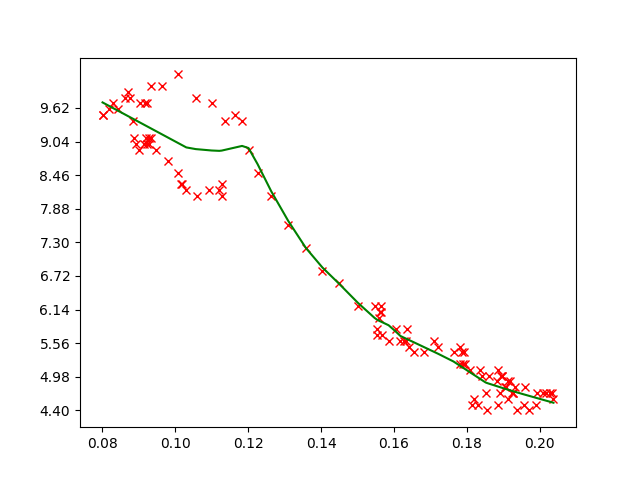

Source data for this figure (header and first rows):
0.154723724, 6.2
0.1561, 6.1
0.1565, 6.1
0.156, 6
0.1553, 5.8
0.1554, 5.7
0.1566, 5.7
0.1585, 5.6
0.1604, 5.8
0.1618, 5.6
0.1626, 5.6
0.1633, 5.6
0.1641, 5.5
0.1655, 5.4
0.1681, 5.4
0.1722, 5.5
0.1763, 5.4
0.1791, 5.4
0.1795, 5.2
0.1786, 5.4
0.178, 5.2
0.1789, 5.2
0.181, 5.1
0.1836, 5.1
0.1862, 5
0.1882, 4.9
0.1894, 5
0.1896, 5
0.1896, 5
0.1904, 4.8
0.1927, 4.7
0.1959, 4.8
0.1991, 4.7
0.2018, 4.7
0.2034, 4.7
0.2037, 4.6
0.2027, 4.7
0.2008, 4.7
0.1988, 4.5
0.1972, 4.4
0.1956, 4.5
0.1938, 4.4
0.1913, 4.6
0.1885, 4.5
0.1855, 4.4
0.1829, 4.5
0.1815, 4.5
0.1821, 4.6
0.1851, 4.7
0.1892, 4.7
0.1923, 4.7
0.1933, 4.8
0.1927, 4.7
0.1918, 4.9
0.1914, 4.9
0.1907, 4.8
0.1886, 5.1
0.1842, 5
0.178, 5.5
0.1709, 5.6
0.1635, 5.8
... 49 more rows
